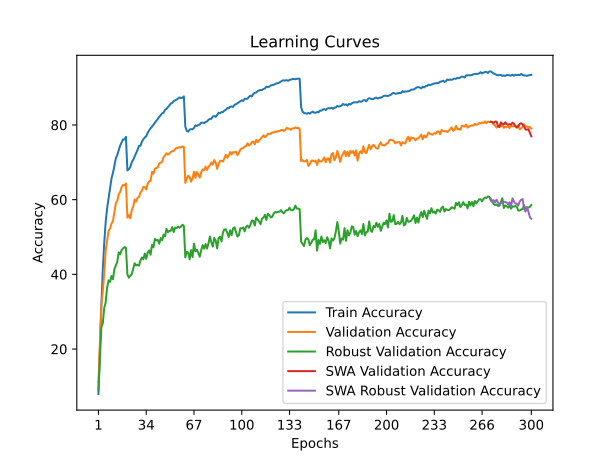

Values plotted in this chart, from the file beside it:
time; train_accuracy; train_loss; valid_accuracy; valid_loss; valid_accuracy_robust; valid_accuracy_swa; valid_accuracy_robust_swa
64,0993; 7,9650; 4,2039; 11,1600; 4,0139; 8,9655; 11,1600; 8,9655
125,9532; 19,5900; 3,6431; 22,0800; 3,5566; 17,7931; 22,0800; 17,7931
186,0833; 31,5425; 3,1383; 32,0900; 3,2703; 25,8621; 32,0900; 25,8621
245,1242; 41,2575; 2,7825; 35,4200; 3,2782; 26,8966; 35,4200; 26,8966
306,9083; 48,4125; 2,5413; 40,2300; 3,0683; 31,0345; 40,2300; 31,0345
352,7986; 53,9925; 2,3619; 46,3200; 2,7890; 32,5172; 46,3200; 32,5172
398,1125; 57,6825; 2,2335; 48,9600; 2,7263; 36,4828; 48,9600; 36,4828
442,1523; 60,3450; 2,1385; 51,6500; 2,6168; 38,3793; 51,6500; 38,3793
486,2440; 62,9800; 2,0625; 52,2600; 2,6258; 38,0000; 52,2600; 38,0000
529,5625; 65,6250; 1,9683; 53,5600; 2,5195; 39,5517; 53,5600; 39,5517
572,7424; 67,1475; 1,9167; 54,2100; 2,4986; 38,6897; 54,2100; 38,6897
616,4922; 68,9850; 1,8563; 56,7000; 2,4230; 41,3793; 56,7000; 41,3793
659,5085; 71,0675; 1,7917; 59,0300; 2,3047; 42,3448; 59,0300; 42,3448
702,7701; 71,9275; 1,7614; 59,7100; 2,3091; 43,3448; 59,7100; 43,3448
746,1015; 73,1600; 1,7146; 61,4700; 2,2644; 45,8966; 61,4700; 45,8966
789,3003; 74,4950; 1,6757; 62,0500; 2,1983; 45,3448; 62,0500; 45,3448
832,2132; 75,3525; 1,6506; 63,3300; 2,1492; 46,4828; 63,3300; 46,4828
875,2817; 76,1425; 1,6253; 63,9700; 2,1440; 46,9310; 63,9700; 46,9310
919,0946; 76,1200; 1,6173; 63,8400; 2,1188; 47,3103; 63,8400; 47,3103
962,2130; 76,8150; 1,6050; 64,3000; 2,1225; 47,0690; 64,3000; 47,0690
1005,3268; 67,8275; 1,8859; 55,2100; 2,5510; 40,0000; 55,2100; 40,0000
1048,3615; 68,1425; 1,8757; 55,8900; 2,4780; 39,1034; 55,8900; 39,1034
1091,7133; 68,7125; 1,8528; 54,9900; 2,4969; 39,6552; 54,9900; 39,6552
1134,7285; 69,9975; 1,8123; 57,1700; 2,3629; 40,0345; 57,1700; 40,0345
1178,0482; 70,6700; 1,7905; 58,0600; 2,3555; 41,4828; 58,0600; 41,4828
1223,6527; 71,5675; 1,7598; 60,0300; 2,2973; 42,9655; 60,0300; 42,9655
1268,2152; 72,5025; 1,7303; 59,4700; 2,3487; 42,3448; 59,4700; 42,3448
1311,9858; 73,3425; 1,6982; 60,4800; 2,2899; 42,5862; 60,4800; 42,5862
1356,4536; 74,3900; 1,6712; 60,6600; 2,2269; 42,3448; 60,6600; 42,3448
1400,6048; 74,3975; 1,6603; 61,9300; 2,2211; 43,6897; 61,9300; 43,6897
1444,3110; 75,5300; 1,6295; 62,3600; 2,2264; 44,5172; 62,3600; 44,5172
1488,2853; 76,1400; 1,6065; 63,4100; 2,1881; 44,0345; 63,4100; 44,0345
1533,9032; 76,6675; 1,5895; 63,3300; 2,1461; 45,5517; 63,3300; 45,5517
1578,4490; 76,9625; 1,5768; 62,7100; 2,1608; 44,1379; 62,7100; 44,1379
1623,3617; 77,8800; 1,5554; 64,3100; 2,1263; 45,8276; 64,3100; 45,8276
1668,6930; 78,5550; 1,5256; 64,9200; 2,0726; 46,4138; 64,9200; 46,4138
1713,5265; 79,1200; 1,5090; 65,0100; 2,0924; 45,2414; 65,0100; 45,2414
1758,3008; 79,5250; 1,4980; 67,4200; 1,9896; 47,8966; 67,4200; 47,8966
1803,5947; 80,0550; 1,4759; 66,9500; 1,9974; 47,2414; 66,9500; 47,2414
1847,9053; 80,6400; 1,4535; 68,3400; 1,9668; 49,5172; 68,3400; 49,5172
1892,4220; 81,1250; 1,4482; 68,4500; 1,9406; 49,1034; 68,4500; 49,1034
1937,1155; 81,6650; 1,4223; 68,6600; 1,9453; 49,2069; 68,6600; 49,2069
1981,7581; 82,1650; 1,4028; 69,7500; 1,9074; 48,2069; 69,7500; 48,2069
2026,4288; 82,5975; 1,3967; 69,8900; 1,8919; 49,7241; 69,8900; 49,7241
2071,0097; 83,1150; 1,3757; 70,1600; 1,8835; 49,1379; 70,1600; 49,1379
2116,3151; 83,2800; 1,3663; 71,3900; 1,8562; 50,6552; 71,3900; 50,6552
2161,2619; 84,0750; 1,3464; 71,8300; 1,8211; 50,1724; 71,8300; 50,1724
2206,9913; 84,2850; 1,3359; 72,4400; 1,7952; 52,1724; 72,4400; 52,1724
2251,7179; 84,8100; 1,3157; 72,0500; 1,8113; 51,2759; 72,0500; 51,2759
2296,7581; 85,2550; 1,3070; 72,3400; 1,8113; 51,6552; 72,3400; 51,6552
2343,4008; 85,7200; 1,2950; 72,7900; 1,7961; 51,6552; 72,7900; 51,6552
2388,1110; 85,9350; 1,2810; 72,9800; 1,7861; 52,6552; 72,9800; 52,6552
2433,0063; 86,3925; 1,2746; 73,0200; 1,7812; 51,3448; 73,0200; 51,3448
2477,7768; 86,5775; 1,2643; 73,5800; 1,7684; 52,5172; 73,5800; 52,5172
2522,5299; 86,7875; 1,2612; 73,8400; 1,7701; 52,4138; 73,8400; 52,4138
2567,2512; 87,0775; 1,2539; 73,8700; 1,7533; 52,7586; 73,8700; 52,7586
2611,6217; 87,3800; 1,2412; 74,1000; 1,7461; 52,4828; 74,1000; 52,4828
2655,9264; 87,2050; 1,2485; 73,9900; 1,7477; 52,7586; 73,9900; 52,7586
2700,3592; 87,2975; 1,2386; 74,2500; 1,7340; 53,2759; 74,2500; 53,2759
2744,8197; 87,6575; 1,2357; 74,1100; 1,7408; 52,9655; 74,1100; 52,9655
... 240 more rows
